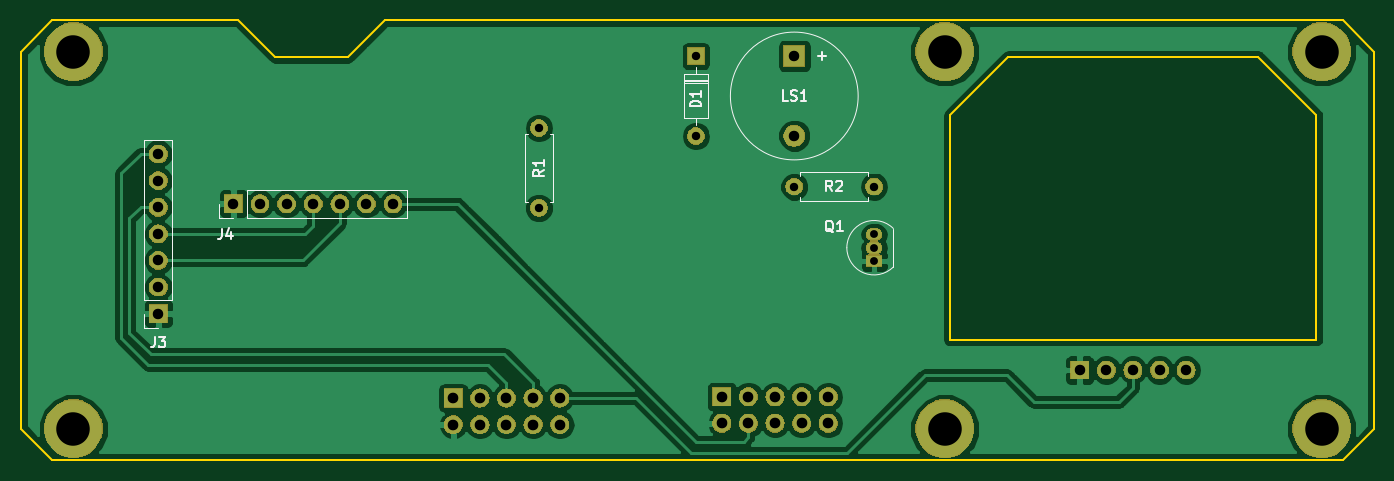
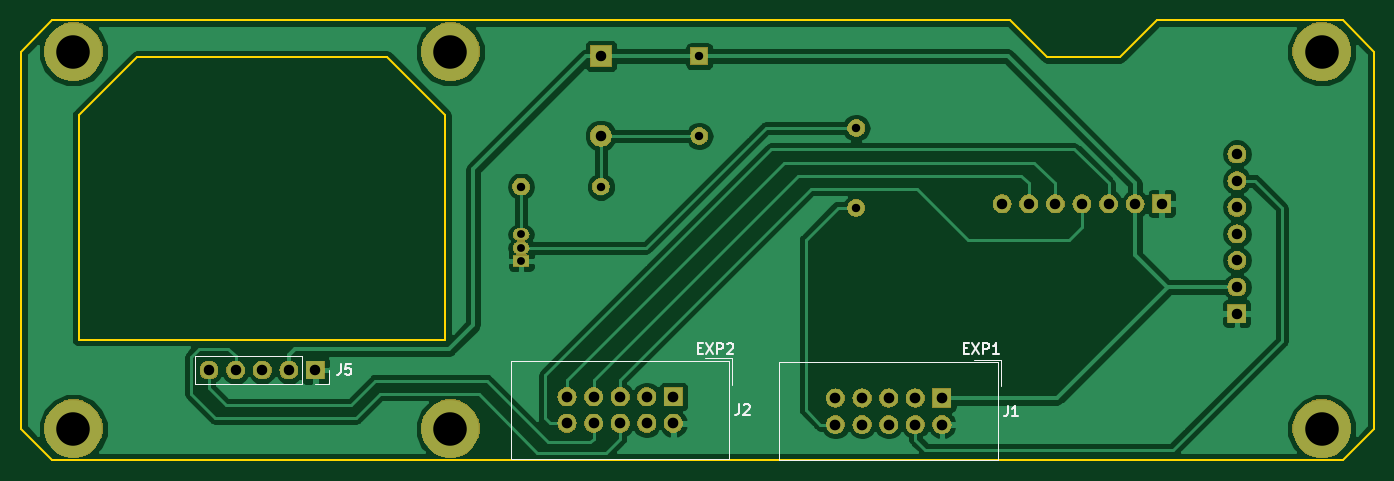
Circuit board: 10 layer files. Board 129.2 x 42.0 mm.
- bottom_copper: Marlin_UIBOX-B.Cu.gbl (49122 bytes)
- bottom_mask: Marlin_UIBOX-B.Mask.gbs (57716 bytes)
- paste: Marlin_UIBOX-B.Paste.gbp (563 bytes)
- bottom_silk: Marlin_UIBOX-B.SilkS.gbo (4053 bytes)
- outline: Marlin_UIBOX-Edge.Cuts.gm1 (1372 bytes)
- top_copper: Marlin_UIBOX-F.Cu.gtl (52381 bytes)
- top_mask: Marlin_UIBOX-F.Mask.gts (57716 bytes)
- paste: Marlin_UIBOX-F.Paste.gtp (563 bytes)
- top_silk: Marlin_UIBOX-F.SilkS.gto (6308 bytes)
- drill: Marlin_UIBOX.drl (1027 bytes)

=== bottom_copper: Marlin_UIBOX-B.Cu.gbl (49122 bytes, source omitted) ===
=== bottom_mask: Marlin_UIBOX-B.Mask.gbs (57716 bytes, source omitted) ===
=== paste: Marlin_UIBOX-B.Paste.gbp ===
G04 #@! TF.GenerationSoftware,KiCad,Pcbnew,5.0.2-bee76a0~70~ubuntu18.04.1*
G04 #@! TF.CreationDate,2019-01-15T16:16:46-08:00*
G04 #@! TF.ProjectId,Marlin_UIBOX,4d61726c-696e-45f5-9549-424f582e6b69,rev?*
G04 #@! TF.SameCoordinates,PX55c0260PY70276d0*
G04 #@! TF.FileFunction,Paste,Bot*
G04 #@! TF.FilePolarity,Positive*
%FSLAX46Y46*%
G04 Gerber Fmt 4.6, Leading zero omitted, Abs format (unit mm)*
G04 Created by KiCad (PCBNEW 5.0.2-bee76a0~70~ubuntu18.04.1) date Tue 15 Jan 2019 04:16:46 PM PST*
%MOMM*%
%LPD*%
G01*
G04 APERTURE LIST*
G04 APERTURE END LIST*
M02*

=== bottom_silk: Marlin_UIBOX-B.SilkS.gbo ===
G04 #@! TF.GenerationSoftware,KiCad,Pcbnew,5.0.2-bee76a0~70~ubuntu18.04.1*
G04 #@! TF.CreationDate,2019-01-15T16:16:46-08:00*
G04 #@! TF.ProjectId,Marlin_UIBOX,4d61726c-696e-45f5-9549-424f582e6b69,rev?*
G04 #@! TF.SameCoordinates,PX55c0260PY70276d0*
G04 #@! TF.FileFunction,Legend,Bot*
G04 #@! TF.FilePolarity,Positive*
%FSLAX46Y46*%
G04 Gerber Fmt 4.6, Leading zero omitted, Abs format (unit mm)*
G04 Created by KiCad (PCBNEW 5.0.2-bee76a0~70~ubuntu18.04.1) date Tue 15 Jan 2019 04:16:46 PM PST*
%MOMM*%
%LPD*%
G01*
G04 APERTURE LIST*
%ADD10C,0.120000*%
%ADD11C,0.150000*%
G04 APERTURE END LIST*
D10*
G04 #@! TO.C,J1*
X36257000Y278000D02*
X57117000Y278000D01*
X57117000Y278000D02*
X57117000Y9628000D01*
X57117000Y9628000D02*
X36257000Y9628000D01*
X36257000Y9628000D02*
X36257000Y278000D01*
X36007000Y9878000D02*
X38547000Y9878000D01*
X36007000Y9878000D02*
X36007000Y7338000D01*
G04 #@! TO.C,J2*
X61647000Y10005000D02*
X61647000Y7465000D01*
X61647000Y10005000D02*
X64187000Y10005000D01*
X61897000Y9755000D02*
X61897000Y405000D01*
X82757000Y9755000D02*
X61897000Y9755000D01*
X82757000Y405000D02*
X82757000Y9755000D01*
X61897000Y405000D02*
X82757000Y405000D01*
G04 #@! TO.C,J5*
X102699000Y10223000D02*
X102699000Y7563000D01*
X102699000Y10223000D02*
X112919000Y10223000D01*
X112919000Y10223000D02*
X112919000Y7563000D01*
X102699000Y7563000D02*
X112919000Y7563000D01*
X100099000Y7563000D02*
X101429000Y7563000D01*
X100099000Y8893000D02*
X100099000Y7563000D01*
G04 #@! TO.C,J1*
D11*
X35336333Y5500620D02*
X35336333Y4786334D01*
X35383952Y4643477D01*
X35479190Y4548239D01*
X35622047Y4500620D01*
X35717285Y4500620D01*
X34336333Y4500620D02*
X34907761Y4500620D01*
X34622047Y4500620D02*
X34622047Y5500620D01*
X34717285Y5357762D01*
X34812523Y5262524D01*
X34907761Y5214905D01*
X39512666Y10993429D02*
X39179333Y10993429D01*
X39036476Y10469620D02*
X39512666Y10469620D01*
X39512666Y11469620D01*
X39036476Y11469620D01*
X38703142Y11469620D02*
X38036476Y10469620D01*
X38036476Y11469620D02*
X38703142Y10469620D01*
X37655523Y10469620D02*
X37655523Y11469620D01*
X37274571Y11469620D01*
X37179333Y11422000D01*
X37131714Y11374381D01*
X37084095Y11279143D01*
X37084095Y11136286D01*
X37131714Y11041048D01*
X37179333Y10993429D01*
X37274571Y10945810D01*
X37655523Y10945810D01*
X36131714Y10469620D02*
X36703142Y10469620D01*
X36417428Y10469620D02*
X36417428Y11469620D01*
X36512666Y11326762D01*
X36607904Y11231524D01*
X36703142Y11183905D01*
G04 #@! TO.C,J2*
X60976333Y5627620D02*
X60976333Y4913334D01*
X61023952Y4770477D01*
X61119190Y4675239D01*
X61262047Y4627620D01*
X61357285Y4627620D01*
X60547761Y5532381D02*
X60500142Y5580000D01*
X60404904Y5627620D01*
X60166809Y5627620D01*
X60071571Y5580000D01*
X60023952Y5532381D01*
X59976333Y5437143D01*
X59976333Y5341905D01*
X60023952Y5199048D01*
X60595380Y4627620D01*
X59976333Y4627620D01*
X64912666Y10993429D02*
X64579333Y10993429D01*
X64436476Y10469620D02*
X64912666Y10469620D01*
X64912666Y11469620D01*
X64436476Y11469620D01*
X64103142Y11469620D02*
X63436476Y10469620D01*
X63436476Y11469620D02*
X64103142Y10469620D01*
X63055523Y10469620D02*
X63055523Y11469620D01*
X62674571Y11469620D01*
X62579333Y11422000D01*
X62531714Y11374381D01*
X62484095Y11279143D01*
X62484095Y11136286D01*
X62531714Y11041048D01*
X62579333Y10993429D01*
X62674571Y10945810D01*
X63055523Y10945810D01*
X62103142Y11374381D02*
X62055523Y11422000D01*
X61960285Y11469620D01*
X61722190Y11469620D01*
X61626952Y11422000D01*
X61579333Y11374381D01*
X61531714Y11279143D01*
X61531714Y11183905D01*
X61579333Y11041048D01*
X62150761Y10469620D01*
X61531714Y10469620D01*
G04 #@! TO.C,J5*
X98992333Y9440620D02*
X98992333Y8726334D01*
X99039952Y8583477D01*
X99135190Y8488239D01*
X99278047Y8440620D01*
X99373285Y8440620D01*
X98039952Y9440620D02*
X98516142Y9440620D01*
X98563761Y8964429D01*
X98516142Y9012048D01*
X98420904Y9059667D01*
X98182809Y9059667D01*
X98087571Y9012048D01*
X98039952Y8964429D01*
X97992333Y8869191D01*
X97992333Y8631096D01*
X98039952Y8535858D01*
X98087571Y8488239D01*
X98182809Y8440620D01*
X98420904Y8440620D01*
X98516142Y8488239D01*
X98563761Y8535858D01*
G04 #@! TD*
M02*

=== outline: Marlin_UIBOX-Edge.Cuts.gm1 ===
G04 #@! TF.GenerationSoftware,KiCad,Pcbnew,5.0.2-bee76a0~70~ubuntu18.04.1*
G04 #@! TF.CreationDate,2019-01-15T16:16:46-08:00*
G04 #@! TF.ProjectId,Marlin_UIBOX,4d61726c-696e-45f5-9549-424f582e6b69,rev?*
G04 #@! TF.SameCoordinates,PX55c0260PY70276d0*
G04 #@! TF.FileFunction,Profile,NP*
%FSLAX46Y46*%
G04 Gerber Fmt 4.6, Leading zero omitted, Abs format (unit mm)*
G04 Created by KiCad (PCBNEW 5.0.2-bee76a0~70~ubuntu18.04.1) date Tue 15 Jan 2019 04:16:46 PM PST*
%MOMM*%
%LPD*%
G01*
G04 APERTURE LIST*
%ADD10C,0.200000*%
G04 APERTURE END LIST*
D10*
X3334000Y42302000D02*
X21084000Y42302000D01*
X31584000Y38802000D02*
X35084000Y42302000D01*
X21084000Y42302000D02*
X24584000Y38802000D01*
X24584000Y38802000D02*
X31584000Y38802000D01*
X35084000Y42302000D02*
X126534000Y42302000D01*
X334000Y39302000D02*
X3334000Y42302000D01*
X126534000Y42302000D02*
X129534000Y39302000D01*
X129534000Y3302000D02*
X126534000Y302000D01*
X118448214Y38802000D02*
X94619787Y38802000D01*
X124034000Y33216214D02*
X124034000Y11802000D01*
X89034000Y33216214D02*
X89034000Y11802000D01*
X89034000Y33216214D02*
X94619787Y38802000D01*
X118448214Y38802000D02*
X124034000Y33216214D01*
X129534000Y39302000D02*
X129534000Y3302000D01*
X3334000Y302000D02*
X126534000Y302000D01*
X334000Y39302000D02*
X334000Y3302000D01*
X3334000Y302000D02*
X334000Y3302000D01*
X89034000Y11802000D02*
X124034000Y11802000D01*
M02*

=== top_copper: Marlin_UIBOX-F.Cu.gtl (52381 bytes, source omitted) ===
=== top_mask: Marlin_UIBOX-F.Mask.gts (57716 bytes, source omitted) ===
=== paste: Marlin_UIBOX-F.Paste.gtp ===
G04 #@! TF.GenerationSoftware,KiCad,Pcbnew,5.0.2-bee76a0~70~ubuntu18.04.1*
G04 #@! TF.CreationDate,2019-01-15T16:16:46-08:00*
G04 #@! TF.ProjectId,Marlin_UIBOX,4d61726c-696e-45f5-9549-424f582e6b69,rev?*
G04 #@! TF.SameCoordinates,PX55c0260PY70276d0*
G04 #@! TF.FileFunction,Paste,Top*
G04 #@! TF.FilePolarity,Positive*
%FSLAX46Y46*%
G04 Gerber Fmt 4.6, Leading zero omitted, Abs format (unit mm)*
G04 Created by KiCad (PCBNEW 5.0.2-bee76a0~70~ubuntu18.04.1) date Tue 15 Jan 2019 04:16:46 PM PST*
%MOMM*%
%LPD*%
G01*
G04 APERTURE LIST*
G04 APERTURE END LIST*
M02*

=== top_silk: Marlin_UIBOX-F.SilkS.gto ===
G04 #@! TF.GenerationSoftware,KiCad,Pcbnew,5.0.2-bee76a0~70~ubuntu18.04.1*
G04 #@! TF.CreationDate,2019-01-15T16:16:46-08:00*
G04 #@! TF.ProjectId,Marlin_UIBOX,4d61726c-696e-45f5-9549-424f582e6b69,rev?*
G04 #@! TF.SameCoordinates,PX55c0260PY70276d0*
G04 #@! TF.FileFunction,Legend,Top*
G04 #@! TF.FilePolarity,Positive*
%FSLAX46Y46*%
G04 Gerber Fmt 4.6, Leading zero omitted, Abs format (unit mm)*
G04 Created by KiCad (PCBNEW 5.0.2-bee76a0~70~ubuntu18.04.1) date Tue 15 Jan 2019 04:16:46 PM PST*
%MOMM*%
%LPD*%
G01*
G04 APERTURE LIST*
%ADD10C,0.120000*%
%ADD11C,0.150000*%
G04 APERTURE END LIST*
D10*
G04 #@! TO.C,J4*
X37181000Y23440000D02*
X37181000Y26100000D01*
X21881000Y23440000D02*
X37181000Y23440000D01*
X21881000Y26100000D02*
X37181000Y26100000D01*
X21881000Y23440000D02*
X21881000Y26100000D01*
X20611000Y23440000D02*
X19281000Y23440000D01*
X19281000Y23440000D02*
X19281000Y24770000D01*
G04 #@! TO.C,D1*
X65890000Y37172000D02*
X63650000Y37172000D01*
X63650000Y37172000D02*
X63650000Y32932000D01*
X63650000Y32932000D02*
X65890000Y32932000D01*
X65890000Y32932000D02*
X65890000Y37172000D01*
X64770000Y37822000D02*
X64770000Y37172000D01*
X64770000Y32282000D02*
X64770000Y32932000D01*
X65890000Y36452000D02*
X63650000Y36452000D01*
X65890000Y36332000D02*
X63650000Y36332000D01*
X65890000Y36572000D02*
X63650000Y36572000D01*
G04 #@! TO.C,J3*
X14764000Y15552000D02*
X12104000Y15552000D01*
X14764000Y15552000D02*
X14764000Y30852000D01*
X14764000Y30852000D02*
X12104000Y30852000D01*
X12104000Y15552000D02*
X12104000Y30852000D01*
X12104000Y12952000D02*
X12104000Y14282000D01*
X13434000Y12952000D02*
X12104000Y12952000D01*
G04 #@! TO.C,LS1*
X80268000Y35062000D02*
G75*
G03X80268000Y35062000I-6100000J0D01*
G01*
G04 #@! TO.C,Q1*
X83638000Y18774000D02*
X83638000Y22374000D01*
X83626478Y18735522D02*
G75*
G02X79188000Y20574000I-1838478J1838478D01*
G01*
X83626478Y22412478D02*
G75*
G03X79188000Y20574000I-1838478J-1838478D01*
G01*
G04 #@! TO.C,R1*
X51154000Y31464000D02*
X50824000Y31464000D01*
X51154000Y24924000D02*
X51154000Y31464000D01*
X50824000Y24924000D02*
X51154000Y24924000D01*
X48414000Y31464000D02*
X48744000Y31464000D01*
X48414000Y24924000D02*
X48414000Y31464000D01*
X48744000Y24924000D02*
X48414000Y24924000D01*
G04 #@! TO.C,R2*
X74708000Y27456000D02*
X74708000Y27786000D01*
X74708000Y27786000D02*
X81248000Y27786000D01*
X81248000Y27786000D02*
X81248000Y27456000D01*
X74708000Y25376000D02*
X74708000Y25046000D01*
X74708000Y25046000D02*
X81248000Y25046000D01*
X81248000Y25046000D02*
X81248000Y25376000D01*
G04 #@! TO.C,J4*
D11*
X19478666Y22391620D02*
X19478666Y21677334D01*
X19431047Y21534477D01*
X19335809Y21439239D01*
X19192952Y21391620D01*
X19097714Y21391620D01*
X20383428Y22058286D02*
X20383428Y21391620D01*
X20145333Y22439239D02*
X19907238Y21724953D01*
X20526285Y21724953D01*
G04 #@! TO.C,D1*
X65222380Y34059905D02*
X64222380Y34059905D01*
X64222380Y34298000D01*
X64270000Y34440858D01*
X64365238Y34536096D01*
X64460476Y34583715D01*
X64650952Y34631334D01*
X64793809Y34631334D01*
X64984285Y34583715D01*
X65079523Y34536096D01*
X65174761Y34440858D01*
X65222380Y34298000D01*
X65222380Y34059905D01*
X65222380Y35583715D02*
X65222380Y35012286D01*
X65222380Y35298000D02*
X64222380Y35298000D01*
X64365238Y35202762D01*
X64460476Y35107524D01*
X64508095Y35012286D01*
G04 #@! TO.C,J3*
X13100666Y12059620D02*
X13100666Y11345334D01*
X13053047Y11202477D01*
X12957809Y11107239D01*
X12814952Y11059620D01*
X12719714Y11059620D01*
X13481619Y12059620D02*
X14100666Y12059620D01*
X13767333Y11678667D01*
X13910190Y11678667D01*
X14005428Y11631048D01*
X14053047Y11583429D01*
X14100666Y11488191D01*
X14100666Y11250096D01*
X14053047Y11154858D01*
X14005428Y11107239D01*
X13910190Y11059620D01*
X13624476Y11059620D01*
X13529238Y11107239D01*
X13481619Y11154858D01*
G04 #@! TO.C,LS1*
X73525142Y34599620D02*
X73048952Y34599620D01*
X73048952Y35599620D01*
X73810857Y34647239D02*
X73953714Y34599620D01*
X74191809Y34599620D01*
X74287047Y34647239D01*
X74334666Y34694858D01*
X74382285Y34790096D01*
X74382285Y34885334D01*
X74334666Y34980572D01*
X74287047Y35028191D01*
X74191809Y35075810D01*
X74001333Y35123429D01*
X73906095Y35171048D01*
X73858476Y35218667D01*
X73810857Y35313905D01*
X73810857Y35409143D01*
X73858476Y35504381D01*
X73906095Y35552000D01*
X74001333Y35599620D01*
X74239428Y35599620D01*
X74382285Y35552000D01*
X75334666Y34599620D02*
X74763238Y34599620D01*
X75048952Y34599620D02*
X75048952Y35599620D01*
X74953714Y35456762D01*
X74858476Y35361524D01*
X74763238Y35313905D01*
X76779428Y38491048D02*
X76779428Y39252953D01*
X77160380Y38872000D02*
X76398476Y38872000D01*
G04 #@! TO.C,Q1*
X77882761Y22058381D02*
X77787523Y22106000D01*
X77692285Y22201239D01*
X77549428Y22344096D01*
X77454190Y22391715D01*
X77358952Y22391715D01*
X77406571Y22153620D02*
X77311333Y22201239D01*
X77216095Y22296477D01*
X77168476Y22486953D01*
X77168476Y22820286D01*
X77216095Y23010762D01*
X77311333Y23106000D01*
X77406571Y23153620D01*
X77597047Y23153620D01*
X77692285Y23106000D01*
X77787523Y23010762D01*
X77835142Y22820286D01*
X77835142Y22486953D01*
X77787523Y22296477D01*
X77692285Y22201239D01*
X77597047Y22153620D01*
X77406571Y22153620D01*
X78787523Y22153620D02*
X78216095Y22153620D01*
X78501809Y22153620D02*
X78501809Y23153620D01*
X78406571Y23010762D01*
X78311333Y22915524D01*
X78216095Y22867905D01*
G04 #@! TO.C,R1*
X50236380Y28027334D02*
X49760190Y27694000D01*
X50236380Y27455905D02*
X49236380Y27455905D01*
X49236380Y27836858D01*
X49284000Y27932096D01*
X49331619Y27979715D01*
X49426857Y28027334D01*
X49569714Y28027334D01*
X49664952Y27979715D01*
X49712571Y27932096D01*
X49760190Y27836858D01*
X49760190Y27455905D01*
X50236380Y28979715D02*
X50236380Y28408286D01*
X50236380Y28694000D02*
X49236380Y28694000D01*
X49379238Y28598762D01*
X49474476Y28503524D01*
X49522095Y28408286D01*
G04 #@! TO.C,R2*
X77811333Y25963620D02*
X77478000Y26439810D01*
X77239904Y25963620D02*
X77239904Y26963620D01*
X77620857Y26963620D01*
X77716095Y26916000D01*
X77763714Y26868381D01*
X77811333Y26773143D01*
X77811333Y26630286D01*
X77763714Y26535048D01*
X77716095Y26487429D01*
X77620857Y26439810D01*
X77239904Y26439810D01*
X78192285Y26868381D02*
X78239904Y26916000D01*
X78335142Y26963620D01*
X78573238Y26963620D01*
X78668476Y26916000D01*
X78716095Y26868381D01*
X78763714Y26773143D01*
X78763714Y26677905D01*
X78716095Y26535048D01*
X78144666Y25963620D01*
X78763714Y25963620D01*
G04 #@! TD*
M02*

=== drill: Marlin_UIBOX.drl ===
M48
;DRILL file {KiCad 5.0.2-bee76a0~70~ubuntu18.04.1} date Tue 15 Jan 2019 04:16:53 PM PST
;FORMAT={-:-/ absolute / metric / decimal}
FMAT,2
METRIC,TZ
T1C0.750
T2C0.800
T3C1.000
T4C1.016
T5C3.200
%
G90
G05
T1
X81.788Y21.844
X81.788Y20.574
X81.788Y19.304
T2
X74.168Y26.416
X81.788Y26.416
X64.77Y38.862
X64.77Y31.242
X49.784Y32.004
X49.784Y24.384
T3
X74.168Y38.862
X74.168Y31.262
X13.434Y29.522
X13.434Y26.982
X13.434Y24.442
X13.434Y21.902
X13.434Y19.362
X13.434Y16.822
X13.434Y14.282
X101.429Y8.893
X103.969Y8.893
X106.509Y8.893
X109.049Y8.893
X111.589Y8.893
X20.611Y24.77
X23.151Y24.77
X25.691Y24.77
X28.231Y24.77
X30.771Y24.77
X33.311Y24.77
X35.851Y24.77
T4
X67.247Y6.35
X67.247Y3.81
X69.787Y6.35
X69.787Y3.81
X72.327Y6.35
X72.327Y3.81
X74.867Y6.35
X74.867Y3.81
X77.407Y6.35
X77.407Y3.81
X41.607Y6.223
X41.607Y3.683
X44.147Y6.223
X44.147Y3.683
X46.687Y6.223
X46.687Y3.683
X49.227Y6.223
X49.227Y3.683
X51.767Y6.223
X51.767Y3.683
T5
X5.334Y3.302
X88.534Y39.302
X124.534Y3.302
X88.534Y3.302
X124.534Y39.302
X5.334Y39.302
T0
M30
